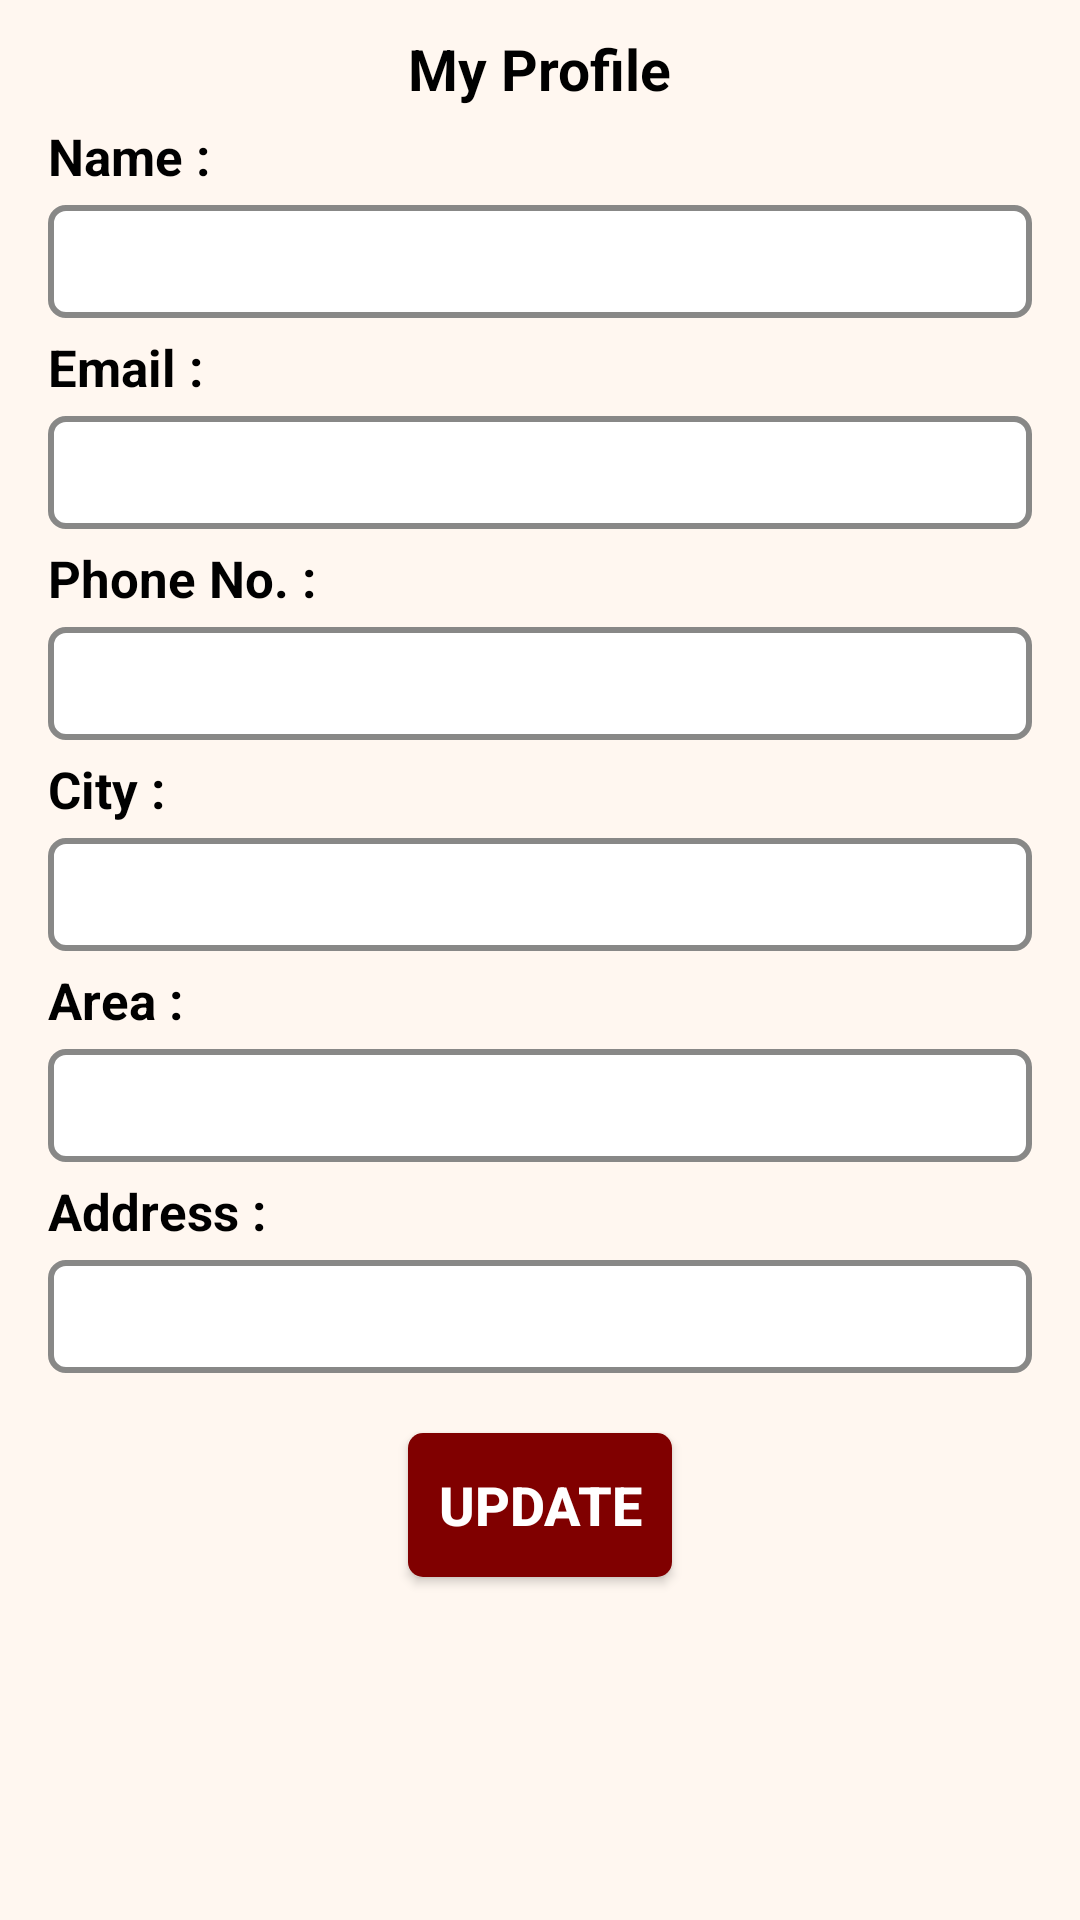

Reconstruct the res/layout file that produces this screen, plus the resources it refers to.
<!-- AndroidManifest.xml: application theme Theme.RealEstate -->
<!-- res/layout/activity_my_profile.xml -->
<?xml version="1.0" encoding="utf-8"?>
<LinearLayout xmlns:android="http://schemas.android.com/apk/res/android"
    xmlns:app="http://schemas.android.com/apk/res-auto"
    xmlns:tools="http://schemas.android.com/tools"
    android:layout_width="match_parent"
    android:layout_height="match_parent"
    android:background="@color/theme_page"
    android:orientation="vertical"
    android:paddingTop="10dp"
    tools:context=".MyProfileActivity">

    <ScrollView
        android:layout_width="match_parent"
        android:layout_height="match_parent"
        android:scrollbars="vertical">

        <LinearLayout
            android:layout_width="match_parent"
            android:layout_height="match_parent"
            android:orientation="vertical"
            android:paddingHorizontal="16dp">

            <TextView
                android:layout_width="wrap_content"
                android:layout_height="wrap_content"
                android:layout_gravity="center"
                android:text="My Profile"
                android:textColor="@color/black"
                android:textSize="19dp"
                android:textStyle="bold" />

            <TextView
                android:layout_width="wrap_content"
                android:layout_height="wrap_content"
                android:layout_marginVertical="5dp"
                android:text="Name : "
                android:textColor="@color/black"
                android:textSize="17sp"
                android:textStyle="bold" />

            <EditText
                android:id="@+id/etName"
                android:layout_width="match_parent"
                android:layout_height="wrap_content"
                android:background="@drawable/background_edittext"
                android:inputType="text"
                android:maxLength="25"
                android:maxLines="1"
                android:textColor="@color/black"
                android:textSize="16sp" />

            <TextView
                android:layout_width="wrap_content"
                android:layout_height="wrap_content"
                android:layout_marginVertical="5dp"
                android:text="Email : "
                android:textColor="@color/black"
                android:textSize="17sp"
                android:textStyle="bold" />

            <EditText
                android:id="@+id/etEmail"
                android:layout_width="match_parent"
                android:layout_height="wrap_content"
                android:background="@drawable/background_edittext"
                android:inputType="textEmailAddress"
                android:maxLength="35"
                android:maxLines="1"
                android:textColor="@color/black"
                android:textSize="16sp" />

            <TextView
                android:layout_width="wrap_content"
                android:layout_height="wrap_content"
                android:layout_marginVertical="5dp"
                android:text="Phone No. : "
                android:textColor="@color/black"
                android:textSize="17sp"
                android:textStyle="bold" />

            <EditText
                android:id="@+id/etMobile"
                android:layout_width="match_parent"
                android:layout_height="wrap_content"
                android:background="@drawable/background_edittext"
                android:inputType="phone"
                android:maxLength="10"
                android:maxLines="1"
                android:textColor="@color/black"
                android:textSize="16sp" />

            <TextView
                android:layout_width="wrap_content"
                android:layout_height="wrap_content"
                android:layout_marginVertical="5dp"
                android:text="City : "
                android:textColor="@color/black"
                android:textSize="17sp"
                android:textStyle="bold" />

            <EditText
                android:id="@+id/etCity"
                android:layout_width="match_parent"
                android:layout_height="wrap_content"
                android:background="@drawable/background_edittext"
                android:inputType="text"
                android:maxLength="30"
                android:maxLines="1"
                android:textColor="@color/black"
                android:textSize="16sp" />

            <TextView
                android:layout_width="wrap_content"
                android:layout_height="wrap_content"
                android:layout_marginVertical="5dp"
                android:text="Area : "
                android:textColor="@color/black"
                android:textSize="17sp"
                android:textStyle="bold" />

            <EditText
                android:id="@+id/etArea"
                android:layout_width="match_parent"
                android:layout_height="wrap_content"
                android:background="@drawable/background_edittext"
                android:inputType="text"
                android:maxLength="35"
                android:maxLines="1"
                android:textColor="@color/black"
                android:textSize="16sp" />

            <TextView
                android:layout_width="wrap_content"
                android:layout_height="wrap_content"
                android:layout_marginVertical="5dp"
                android:text="Address : "
                android:textColor="@color/black"
                android:textSize="17sp"
                android:textStyle="bold" />

            <EditText
                android:id="@+id/etAddress"
                android:layout_width="match_parent"
                android:layout_height="wrap_content"
                android:background="@drawable/background_edittext"
                android:inputType="textMultiLine"
                android:maxLength="70"
                android:textColor="@color/black"
                android:textSize="16sp" />

            <Button
                android:id="@+id/btnUpdate"
                android:layout_width="wrap_content"
                android:layout_height="wrap_content"
                android:layout_gravity="center"
                android:layout_marginVertical="20dp"
                android:background="@drawable/background_button"
                android:text="UPDATE"
                android:textColor="@color/white"
                android:textSize="18sp"
                android:textStyle="bold" />

        </LinearLayout>

    </ScrollView>

</LinearLayout>
<!-- resources referenced by this layout -->
<resources>
  <color name="black">#FF000000</color>
  <color name="theme_page">#FFF7F0</color>
  <color name="white">#FFFFFFFF</color>
  <!-- drawable background_button (drawable) -->
  <?xml version="1.0" encoding="utf-8"?>
  <shape xmlns:android="http://schemas.android.com/apk/res/android">
  
      <solid
          android:color="@color/maroon_dark"/>
  
      <corners
          android:radius="5dp"/>
  
  </shape>
  <!-- drawable background_edittext (drawable) -->
  <?xml version="1.0" encoding="utf-8"?>
  <selector xmlns:android="http://schemas.android.com/apk/res/android">
  
      <item android:state_enabled="true"
          android:state_focused="true">
  
          <shape android:shape="rectangle">
              <solid android:color="@color/white" />
              <corners android:radius="5dp" />
              <stroke android:width="2dp"
                  android:color="@color/maroon_light" />
              <padding
                  android:left="10dp"
                  android:right="10dp"
                  android:top="8dp"
                  android:bottom="8dp"/>
          </shape>
  
      </item>
  
      <item android:state_enabled="true">
  
          <shape android:shape="rectangle">
              <solid android:color="@color/white" />
              <corners android:radius="5dp" />
              <stroke android:width="2dp"
                  android:color="@color/grey" />
              <padding
                  android:left="10dp"
                  android:right="10dp"
                  android:top="8dp"
                  android:bottom="8dp"/>
          </shape>
  
      </item>
  
  
  </selector>
  <style name="Theme.RealEstate" parent="Theme.MaterialComponents.DayNight.DarkActionBar">
          
          <item name="colorPrimary">@color/maroon_dark</item>
          <item name="colorPrimaryVariant">@color/maroon_light</item>
          <item name="colorOnPrimary">@color/white</item>
          
          <item name="colorSecondary">@color/teal_200</item>
          <item name="colorSecondaryVariant">@color/teal_700</item>
          <item name="colorOnSecondary">@color/black</item>
          
          <item name="android:statusBarColor" tools:targetApi="l">?attr/colorPrimaryVariant</item>
          
      </style>
  <color name="maroon_dark">#800000</color>
  <color name="maroon_light">#a43931</color>
  <color name="grey">#888887</color>
  <color name="teal_200">#FF03DAC5</color>
  <color name="teal_700">#FF018786</color>
</resources>
